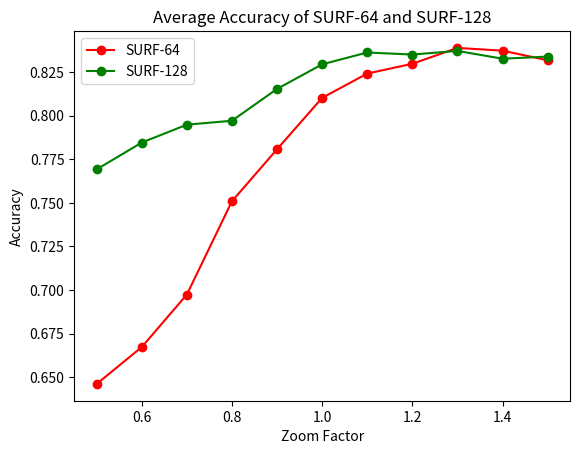

Generate this figure with matplotlib:
import numpy as np
import matplotlib.pyplot as plt

data = '''Average accuracy for normal surf: 0.687368
Average accuracy for hsv surf: 0.72
Average accuracy for normal surf: 0.697895
Average accuracy for hsv surf: 0.770526
Average accuracy for normal surf: 0.719649
Average accuracy for hsv surf: 0.784912
Average accuracy for normal surf: 0.740526
Average accuracy for hsv surf: 0.784737
Average accuracy for normal surf: 0.745053
Average accuracy for hsv surf: 0.789053
Average accuracy for normal surf: 0.759649
Average accuracy for hsv surf: 0.79807
Average accuracy for normal surf: 0.766466
Average accuracy for hsv surf: 0.799098
Average accuracy for normal surf: 0.766711
Average accuracy for hsv surf: 0.798421
Average accuracy for normal surf: 0.769708
Average accuracy for hsv surf: 0.797427
Average accuracy for normal surf: 0.771263
Average accuracy for hsv surf: 0.796526
Average accuracy for normal surf: 0.768708
Average accuracy for hsv surf: 0.798182'''

'''
num_str = []
for line in data.split("\n"):
    num_str.append(line.split(": ")[1])
'''

accuracy_64 = [0.646154, 0.667308, 0.697436, 0.750962, 0.780769, 0.810256, 0.824176, 0.829808, 0.838889, 0.837308, 0.831818]
accuracy_128 = [0.769231, 0.784615, 0.794872, 0.797115, 0.815385, 0.829487, 0.836264, 0.835096, 0.837179, 0.832692, 0.833916]
'''
for i in range(len(num_str)):
    if i % 2 == 0:
        accuracy_normal.append(float(num_str[i]))
    else:
        accuracy_knn.append(float(num_str[i]))
'''

x_axis = np.linspace(0.5, 1.5, 11)



mean_64 = sum(accuracy_64) / len(accuracy_64)
mean_128 = sum(accuracy_128) / len(accuracy_128)

print (mean_64)
print (mean_128)
plt.title("Average Accuracy of SURF-64 and SURF-128")
plt.plot(x_axis, accuracy_64, "o-", color = "red", label = "SURF-64")
plt.plot(x_axis, accuracy_128,"o-", color = "green", label = "SURF-128")
plt.legend()
plt.xlabel("Zoom Factor")
plt.ylabel("Accuracy")
plt.show()